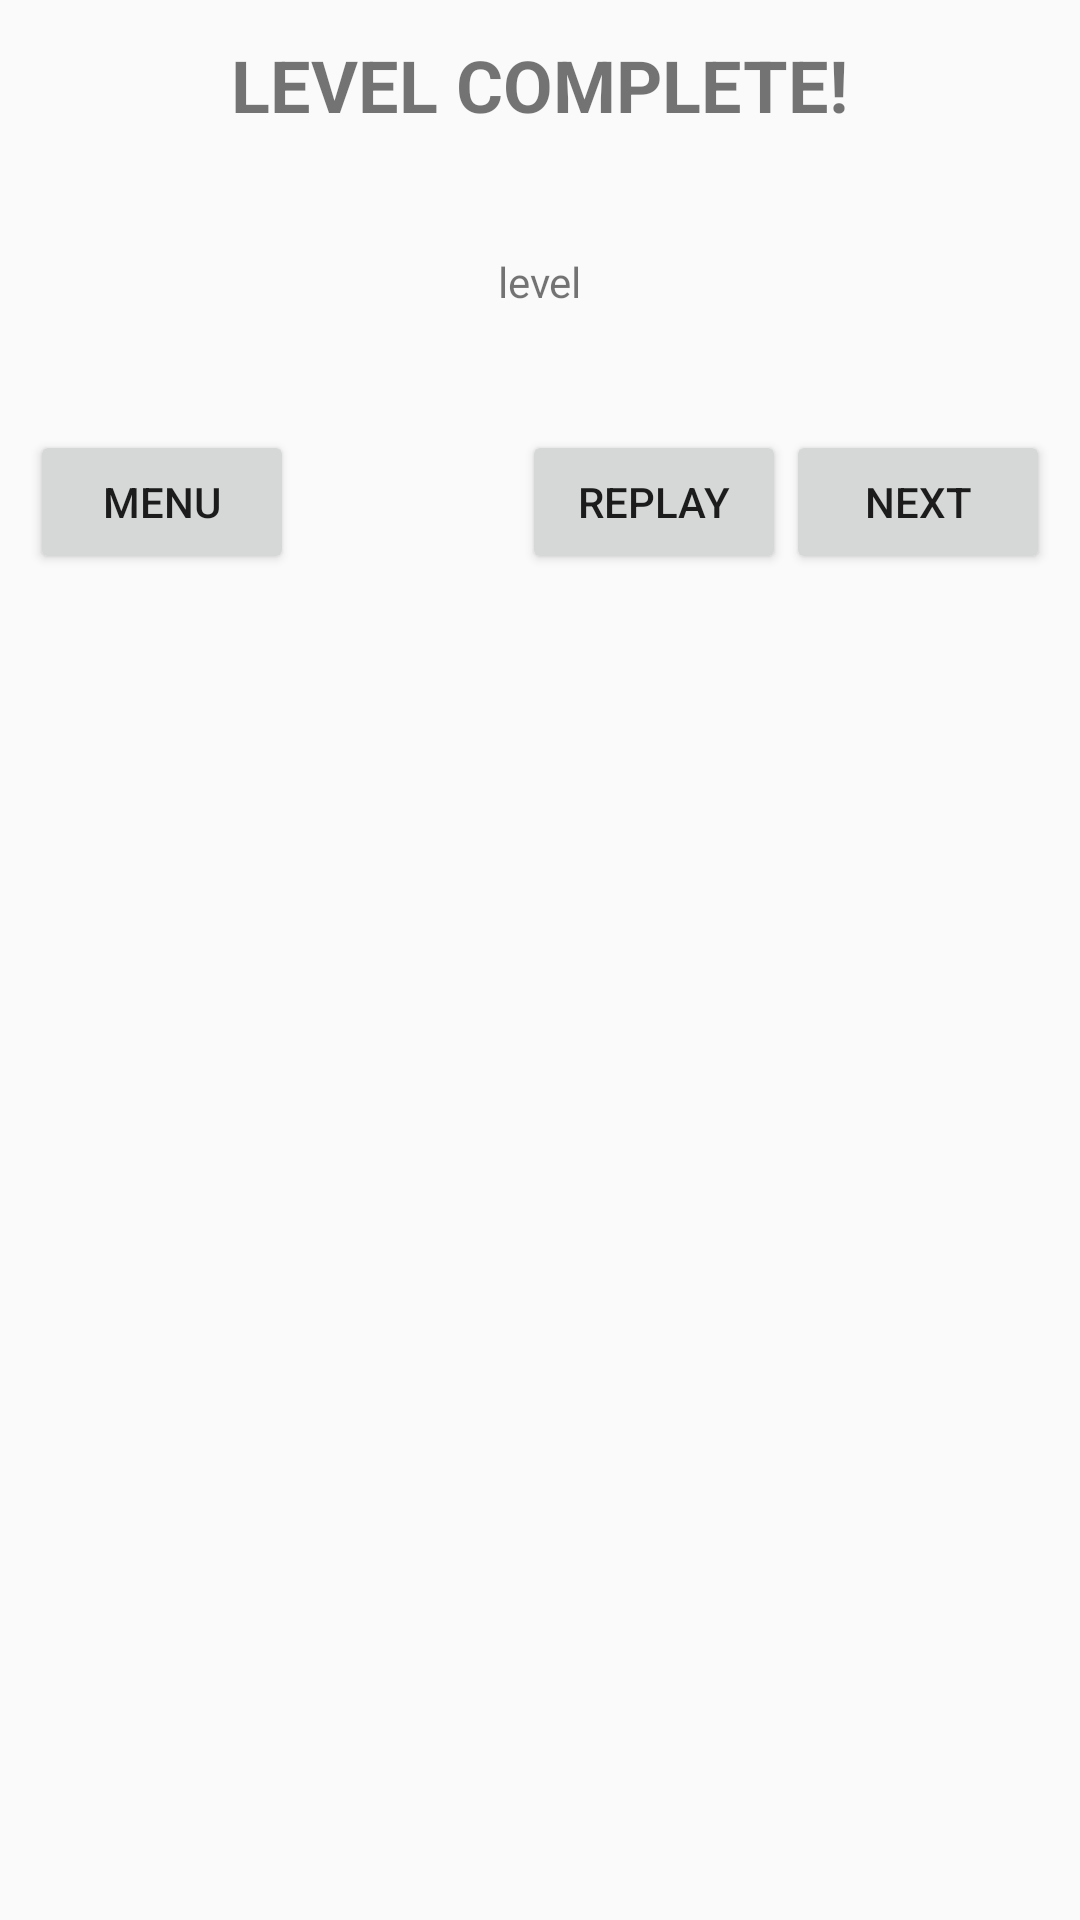

Layout XML and referenced resources for this Android screen:
<!-- AndroidManifest.xml: application theme Theme.AppCompat.Light.NoActionBar -->
<!-- res/layout/box_complete_popup.xml -->
<?xml version="1.0" encoding="utf-8"?>
<RelativeLayout xmlns:android="http://schemas.android.com/apk/res/android"
    android:orientation="vertical" android:layout_width="match_parent"
    android:layout_height="match_parent">

    <TextView
        android:id="@+id/complete_dialog"
        android:layout_width="wrap_content"
        android:layout_height="wrap_content"
        android:layout_alignParentTop="true"
        android:layout_centerHorizontal="true"
        android:layout_marginTop="12dp"
        android:text="LEVEL COMPLETE!"
        android:textSize="24dp"
        android:textStyle="bold"
        />

    <TextView
        android:id="@+id/indicateLevel"
        android:layout_width="wrap_content"
        android:layout_height="wrap_content"
        android:layout_below="@+id/complete_dialog"
        android:layout_centerHorizontal="true"
        android:layout_marginTop="40dp"
        android:text="level" />

    <Button
        android:id="@+id/boxMenuButton"
        android:layout_width="wrap_content"
        android:layout_height="wrap_content"
        android:layout_below="@+id/indicateLevel"
        android:layout_alignParentStart="true"
        android:layout_marginTop="40dp"
        android:layout_marginStart="10dp"
        android:text="Menu" />

    <Button
        android:id="@+id/boxReplayButton"
        android:layout_width="wrap_content"
        android:layout_height="wrap_content"
        android:layout_toStartOf="@+id/boxNextButton"
        android:layout_below="@+id/indicateLevel"
        android:layout_marginTop="40dp"
        android:text="Replay" />

    <Button
        android:id="@+id/boxNextButton"
        android:layout_width="wrap_content"
        android:layout_height="wrap_content"
        android:layout_alignParentEnd="true"
        android:layout_below="@+id/indicateLevel"
        android:layout_marginTop="40dp"
        android:layout_marginEnd="10dp"
        android:text="Next" />

</RelativeLayout>
<!-- resources referenced by this layout -->
<resources>

</resources>
